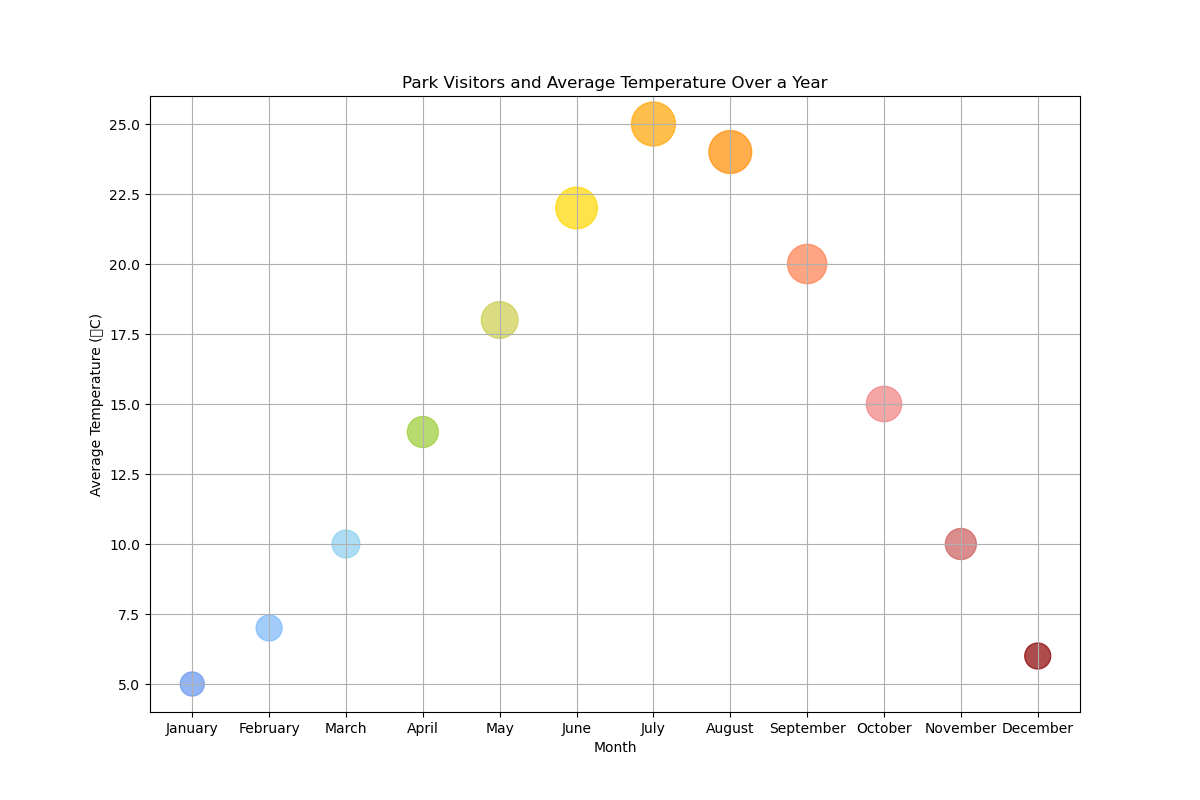

Values plotted in this chart, from the file beside it:
Month, Average_Temperature_Celsius, Number_of_Visitors_Thousands
January, 5, 30
February, 7, 35
March, 10, 40
April, 14, 50
May, 18, 70
June, 22, 90
July, 25, 100
August, 24, 95
September, 20, 80
October, 15, 65
November, 10, 50
December, 6, 35
